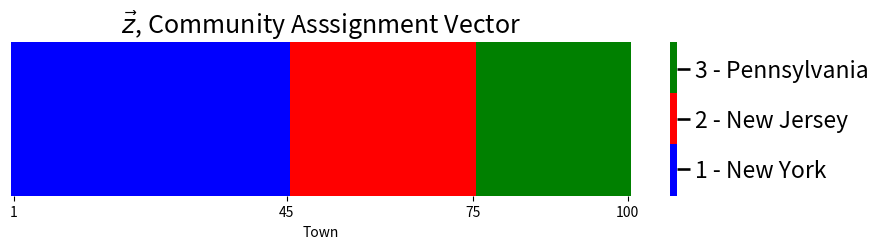
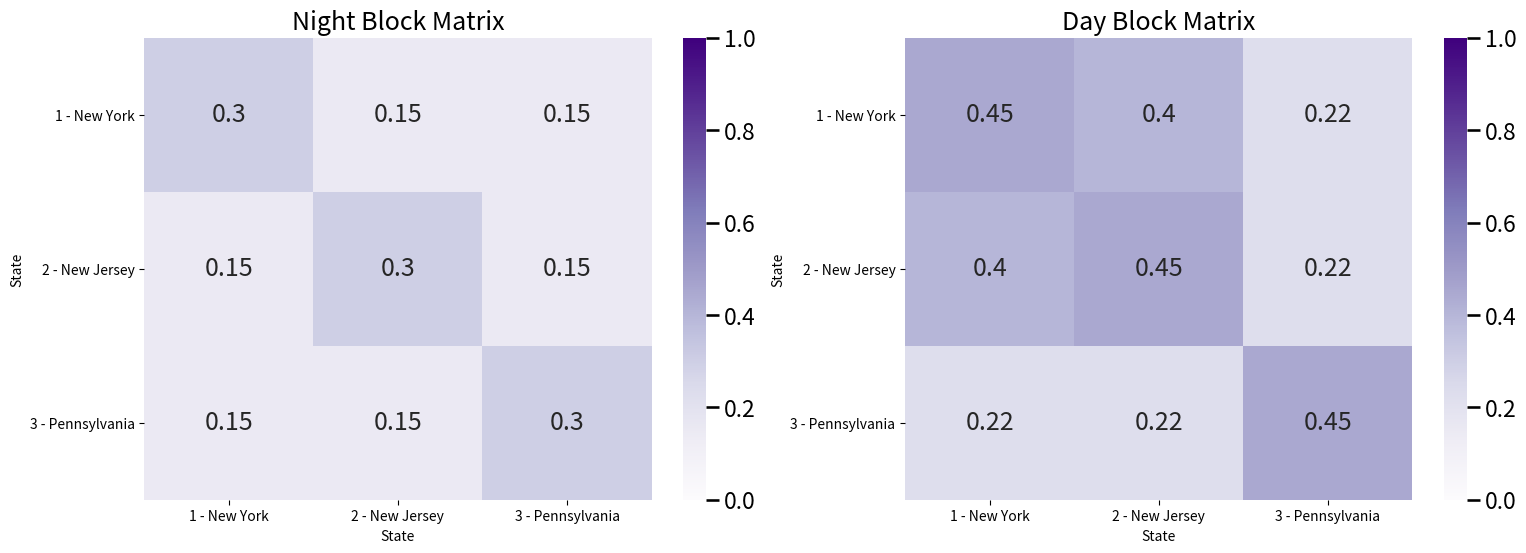

Python code for these plots, in order: (Note: this script raises an exception after producing the figures.)
import numpy as np

ns = [45, 30, 25]  # number of students

# z is a column vector indicating which state each
# town is in
z = np.array([1 for i in range(0, ns[0])] + 
              [2 for i in range(0, ns[1])] +
              [3 for i in range(0, ns[2])] )

import matplotlib.pyplot as plt
import seaborn as sns
import matplotlib

def plot_tau(tau, title="", xlab="Node"):
    cmap = matplotlib.colors.ListedColormap(["blue", 'red', 'green'])
    fig, ax = plt.subplots(figsize=(10,2))
    with sns.plotting_context("talk", font_scale=1):
        ax = sns.heatmap((tau - 1).reshape((1,tau.shape[0])), cmap=cmap,
                        ax=ax, cbar_kws=dict(shrink=1), yticklabels=False,
                        xticklabels=False)
        ax.set_title(title)
        cbar = ax.collections[0].colorbar
        cbar.set_ticks([.35, 1, 1.65])
        cbar.set_ticklabels(['1 - New York', '2 - New Jersey', '3 - Pennsylvania'])
        ax.set(xlabel=xlab)
        ax.set_xticks([.5,44.5, 74.5,99.5])
        ax.set_xticklabels(["1", "45", "75", "100"])
        cbar.ax.set_frame_on(True)
    return

plot_tau(z, title="$\\vec z$, Community Asssignment Vector",
         xlab="Town")

Bnight = np.array([[.3, .15, .15], [.15, .3, .15], [.15, .15, .3]])
Bday = Bnight*1.5  # day time block matarix is 50% more than night

# people tend to commute from New Jersey to New York during the day
Bday[0, 1] = .4; Bday[1,0] = .4

def plot_block(X, title="", blockname="State", blocktix=[0.5, 1.5, 2.5],
               blocklabs=["1 - New York", "2 - New Jersey", "3 - Pennsylvania"],
               ax=None):
    
    with sns.plotting_context("talk", font_scale=1):
        ax = sns.heatmap(X, cmap="Purples",
                        ax=ax, cbar_kws=dict(shrink=1), yticklabels=False,
                        xticklabels=False, vmin=0, vmax=1, annot=True)
        ax.set_title(title)
        cbar = ax.collections[0].colorbar
        ax.set(ylabel=blockname, xlabel=blockname)
        ax.set_yticks(blocktix)
        ax.set_yticklabels(blocklabs)
        ax.set_xticks(blocktix)
        ax.set_xticklabels(blocklabs)
        cbar.ax.set_frame_on(True)
    return

fig, axs = plt.subplots(1, 2, figsize=(18, 6))
plot_block(Bnight, title="Night Block Matrix", ax=axs[0])
plot_block(Bday, title="Day Block Matrix", ax=axs[1])
plt.show()

import graspologic as gp
from graspologic.simulations import sbm

Aday = sbm(ns, Bday)
Anight = sbm(ns, Bnight)

from graphbook_code import draw_multiplot

draw_multiplot(Anight, labels=list(z), title="Night Time Adjacency Matrix");
draw_multiplot(Aday, labels=list(z), title="Day Time Adjacency Matrix");

from scipy.stats import fisher_exact

K = 3
Pvals = np.empty((K, K))
# fill matrix with NaNs
Pvals[:] = np.nan

# get the indices of the upper triangle of Aday
upper_tri_idx = np.triu_indices(Aday.shape[0], k=1)
# create a boolean array that is nxn
upper_tri_mask = np.zeros(Aday.shape, dtype=bool)
# set indices which correspond to the upper triangle to True
upper_tri_mask[upper_tri_idx] = True

for k in range(0, K):
    for l in range(k, K):
        comm_mask = np.outer(z == (k+1), z == (l + 1))
        table = [[Aday[comm_mask & upper_tri_mask].sum(), Anight[comm_mask & upper_tri_mask].sum()],
                 [(Aday[comm_mask & upper_tri_mask] == 0).sum(), (Anight[comm_mask & upper_tri_mask] == 0).sum()]]
        Pvals[k,l] = fisher_exact(table)[1]

from statsmodels.stats.multitest import multipletests

# use bonferroni correction on p-values calculated from previous step
Pvals[~np.isnan(Pvals)] = multipletests(Pvals[~np.isnan(Pvals)], method='holm')[1]

# remove nans and replace with zeros temporarily
Pvals[np.isnan(Pvals)] = 0
# symmetrize since the network is undirected
Pvals = Pvals + Pvals.T + np.diag(np.diag(Pvals))

fig, ax = plt.subplots(1,1, figsize=(9, 6))
plot_block(Pvals, ax=ax, title="$p$-value matrix after Bonferrroni-Holm correction")

from scipy.stats import combine_pvalues
pval = combine_pvalues(Pvals.flatten(), method="tippett")[0]
print("p-value: {:3f}".format(pval))

from pkg.stats import stochastic_block_test

stat, pvalue, misc = stochastic_block_test(
    Aday, Anight, labels1=z, labels2=z, method="fisher", correct_method="holm", combine_method="tippett"
)
print("p-value: {:.3f}".format(pvalue))

n = np.sum(ns)

density_day = Aday[upper_tri_mask].sum()*2/(n*(n-1))
density_night = Anight[upper_tri_mask].sum()*2/(n*(n-1))

null_odds = density_day/density_night
stat, pvalue, misc = stochastic_block_test(
    Aday, Anight, labels1=z, labels2=z, method="fisher", correct_method="holm", combine_method="tippett",
    density_adjustment=null_odds
)
Pval_mtx = misc["uncorrected_pvalues"]

Bnight_adj = Bnight*null_odds

fig, axs = plt.subplots(1, 3, figsize=(27, 6))
plot_block(Bnight, title="Night Block Matrix", ax=axs[0])
plot_block(Bday/null_odds, title="Adjusted Day Block Matrix", ax=axs[1])
plot_block(Pval_mtx, title="adjusted P-value matrix, p-value={:.3f}".format(pvalue), ax=axs[2])
plt.show()